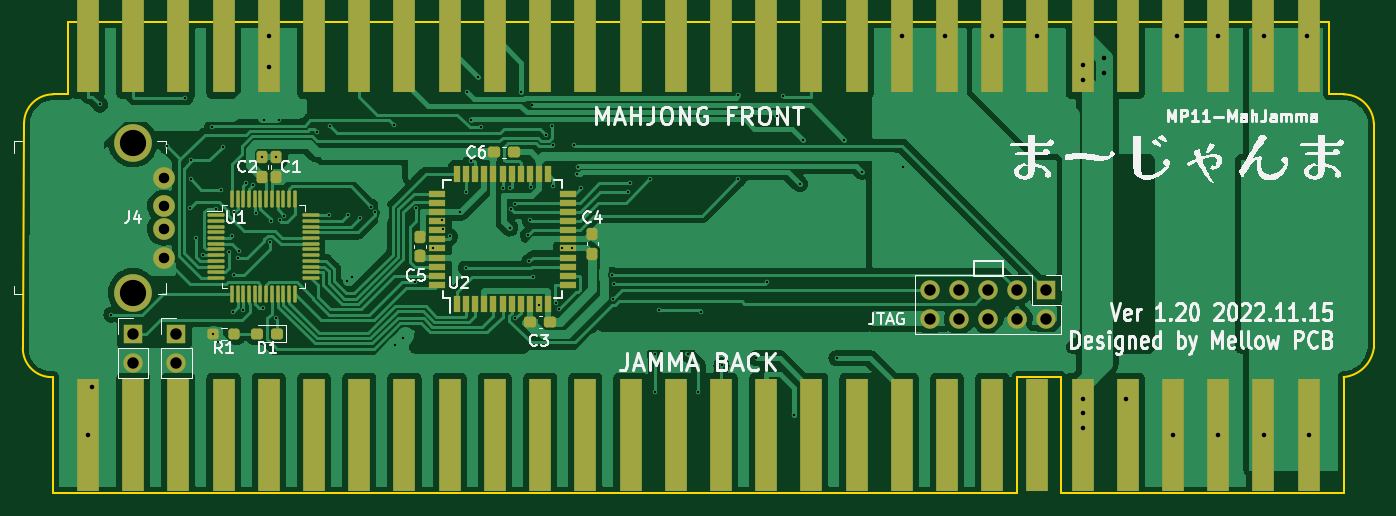
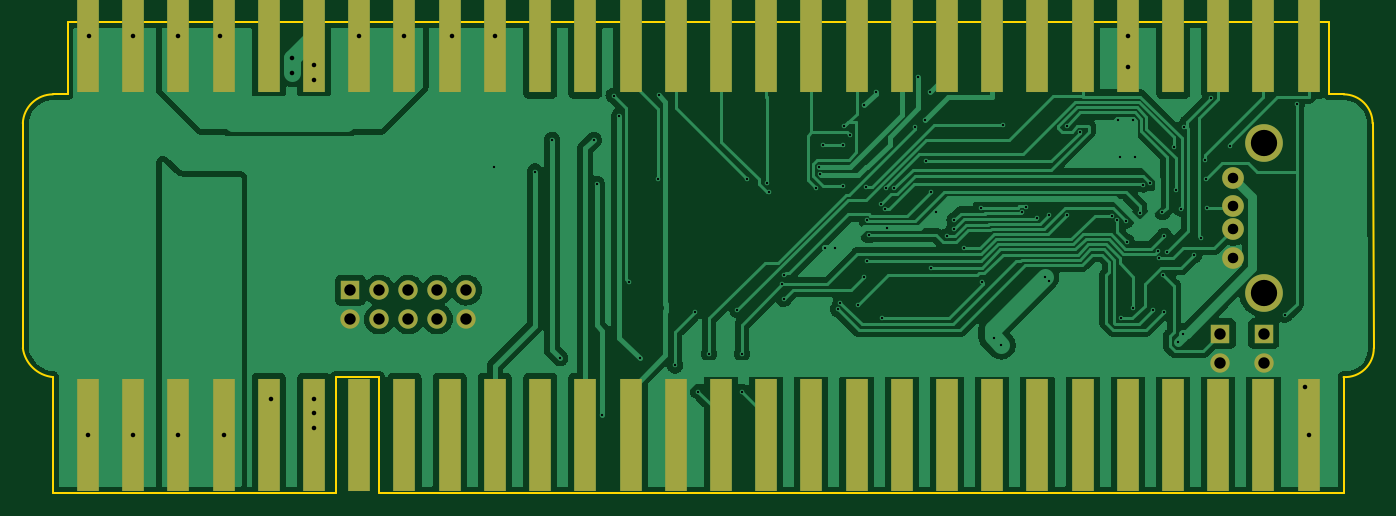
Circuit board: 10 layer files. Board 118.3 x 41.3 mm.
- bottom_copper: MahJamma-B_Cu.gbr (147518 bytes)
- bottom_mask: MahJamma-B_Mask.gbr (2572 bytes)
- paste: MahJamma-B_Paste.gbr (1928 bytes)
- bottom_silk: MahJamma-B_Silkscreen.gbr (496 bytes)
- outline: MahJamma-Edge_Cuts.gbr (1536 bytes)
- top_copper: MahJamma-F_Cu.gbr (237491 bytes)
- top_mask: MahJamma-F_Mask.gbr (6683 bytes)
- paste: MahJamma-F_Paste.gbr (6039 bytes)
- top_silk: MahJamma-F_Silkscreen.gbr (44082 bytes)
- drill: MahJamma.drl (2957 bytes)

=== bottom_copper: MahJamma-B_Cu.gbr (147518 bytes, source omitted) ===
=== bottom_mask: MahJamma-B_Mask.gbr ===
G04 #@! TF.GenerationSoftware,KiCad,Pcbnew,(6.0.6-0)*
G04 #@! TF.CreationDate,2022-11-15T04:41:17+09:00*
G04 #@! TF.ProjectId,MahJamma,4d61684a-616d-46d6-912e-6b696361645f,rev?*
G04 #@! TF.SameCoordinates,Original*
G04 #@! TF.FileFunction,Soldermask,Bot*
G04 #@! TF.FilePolarity,Negative*
%FSLAX46Y46*%
G04 Gerber Fmt 4.6, Leading zero omitted, Abs format (unit mm)*
G04 Created by KiCad (PCBNEW (6.0.6-0)) date 2022-11-15 04:41:17*
%MOMM*%
%LPD*%
G01*
G04 APERTURE LIST*
%ADD10R,1.980000X9.900000*%
%ADD11R,1.700000X1.700000*%
%ADD12O,1.700000X1.700000*%
%ADD13C,1.900000*%
%ADD14C,3.300000*%
G04 APERTURE END LIST*
D10*
X101480000Y-51435000D03*
X105440000Y-51435000D03*
X109400000Y-51435000D03*
X113360000Y-51435000D03*
X117320000Y-51435000D03*
X121280000Y-51435000D03*
X125240000Y-51435000D03*
X129200000Y-51435000D03*
X133160000Y-51435000D03*
X137120000Y-51435000D03*
X141080000Y-51435000D03*
X145040000Y-51435000D03*
X149000000Y-51435000D03*
X152960000Y-51435000D03*
X156920000Y-51435000D03*
X160880000Y-51435000D03*
X164840000Y-51435000D03*
X168800000Y-51435000D03*
X172760000Y-51435000D03*
X176720000Y-51435000D03*
X180680000Y-51435000D03*
X184640000Y-51435000D03*
X188600000Y-51435000D03*
X192560000Y-51435000D03*
X196520000Y-51435000D03*
X200480000Y-51435000D03*
X204440000Y-51435000D03*
X208400000Y-51435000D03*
D11*
X185415000Y-73655000D03*
D12*
X185415000Y-76195000D03*
X182875000Y-73655000D03*
X182875000Y-76195000D03*
X180335000Y-73655000D03*
X180335000Y-76195000D03*
X177795000Y-73655000D03*
X177795000Y-76195000D03*
X175255000Y-73655000D03*
X175255000Y-76195000D03*
D11*
X105410000Y-77470000D03*
D12*
X105410000Y-80010000D03*
D11*
X109220000Y-77470000D03*
D12*
X109220000Y-80010000D03*
D13*
X108120000Y-63810000D03*
X108120000Y-66310000D03*
X108120000Y-68310000D03*
X108120000Y-70810000D03*
D14*
X105410000Y-60740000D03*
X105410000Y-73880000D03*
D10*
X208400000Y-86360000D03*
X204440000Y-86360000D03*
X200480000Y-86360000D03*
X196520000Y-86360000D03*
X192560000Y-86360000D03*
X188600000Y-86360000D03*
X184640000Y-86360000D03*
X180680000Y-86360000D03*
X176720000Y-86360000D03*
X172760000Y-86360000D03*
X168800000Y-86360000D03*
X164840000Y-86360000D03*
X160880000Y-86360000D03*
X156920000Y-86360000D03*
X152960000Y-86360000D03*
X149000000Y-86360000D03*
X145040000Y-86360000D03*
X141080000Y-86360000D03*
X137120000Y-86360000D03*
X133160000Y-86360000D03*
X129200000Y-86360000D03*
X125240000Y-86360000D03*
X121280000Y-86360000D03*
X117320000Y-86360000D03*
X113360000Y-86360000D03*
X109400000Y-86360000D03*
X105440000Y-86360000D03*
X101480000Y-86360000D03*
M02*

=== paste: MahJamma-B_Paste.gbr ===
G04 #@! TF.GenerationSoftware,KiCad,Pcbnew,(6.0.6-0)*
G04 #@! TF.CreationDate,2022-11-15T04:41:16+09:00*
G04 #@! TF.ProjectId,MahJamma,4d61684a-616d-46d6-912e-6b696361645f,rev?*
G04 #@! TF.SameCoordinates,Original*
G04 #@! TF.FileFunction,Paste,Bot*
G04 #@! TF.FilePolarity,Positive*
%FSLAX46Y46*%
G04 Gerber Fmt 4.6, Leading zero omitted, Abs format (unit mm)*
G04 Created by KiCad (PCBNEW (6.0.6-0)) date 2022-11-15 04:41:16*
%MOMM*%
%LPD*%
G01*
G04 APERTURE LIST*
%ADD10R,1.980000X9.900000*%
G04 APERTURE END LIST*
D10*
X101480000Y-51435000D03*
X105440000Y-51435000D03*
X109400000Y-51435000D03*
X113360000Y-51435000D03*
X117320000Y-51435000D03*
X121280000Y-51435000D03*
X125240000Y-51435000D03*
X129200000Y-51435000D03*
X133160000Y-51435000D03*
X137120000Y-51435000D03*
X141080000Y-51435000D03*
X145040000Y-51435000D03*
X149000000Y-51435000D03*
X152960000Y-51435000D03*
X156920000Y-51435000D03*
X160880000Y-51435000D03*
X164840000Y-51435000D03*
X168800000Y-51435000D03*
X172760000Y-51435000D03*
X176720000Y-51435000D03*
X180680000Y-51435000D03*
X184640000Y-51435000D03*
X188600000Y-51435000D03*
X192560000Y-51435000D03*
X196520000Y-51435000D03*
X200480000Y-51435000D03*
X204440000Y-51435000D03*
X208400000Y-51435000D03*
X208400000Y-86360000D03*
X204440000Y-86360000D03*
X200480000Y-86360000D03*
X196520000Y-86360000D03*
X192560000Y-86360000D03*
X188600000Y-86360000D03*
X184640000Y-86360000D03*
X180680000Y-86360000D03*
X176720000Y-86360000D03*
X172760000Y-86360000D03*
X168800000Y-86360000D03*
X164840000Y-86360000D03*
X160880000Y-86360000D03*
X156920000Y-86360000D03*
X152960000Y-86360000D03*
X149000000Y-86360000D03*
X145040000Y-86360000D03*
X141080000Y-86360000D03*
X137120000Y-86360000D03*
X133160000Y-86360000D03*
X129200000Y-86360000D03*
X125240000Y-86360000D03*
X121280000Y-86360000D03*
X117320000Y-86360000D03*
X113360000Y-86360000D03*
X109400000Y-86360000D03*
X105440000Y-86360000D03*
X101480000Y-86360000D03*
M02*

=== bottom_silk: MahJamma-B_Silkscreen.gbr ===
G04 #@! TF.GenerationSoftware,KiCad,Pcbnew,(6.0.6-0)*
G04 #@! TF.CreationDate,2022-11-15T04:41:17+09:00*
G04 #@! TF.ProjectId,MahJamma,4d61684a-616d-46d6-912e-6b696361645f,rev?*
G04 #@! TF.SameCoordinates,Original*
G04 #@! TF.FileFunction,Legend,Bot*
G04 #@! TF.FilePolarity,Positive*
%FSLAX46Y46*%
G04 Gerber Fmt 4.6, Leading zero omitted, Abs format (unit mm)*
G04 Created by KiCad (PCBNEW (6.0.6-0)) date 2022-11-15 04:41:17*
%MOMM*%
%LPD*%
G01*
G04 APERTURE LIST*
G04 APERTURE END LIST*
M02*

=== outline: MahJamma-Edge_Cuts.gbr ===
G04 #@! TF.GenerationSoftware,KiCad,Pcbnew,(6.0.6-0)*
G04 #@! TF.CreationDate,2022-11-15T04:41:17+09:00*
G04 #@! TF.ProjectId,MahJamma,4d61684a-616d-46d6-912e-6b696361645f,rev?*
G04 #@! TF.SameCoordinates,Original*
G04 #@! TF.FileFunction,Profile,NP*
%FSLAX46Y46*%
G04 Gerber Fmt 4.6, Leading zero omitted, Abs format (unit mm)*
G04 Created by KiCad (PCBNEW (6.0.6-0)) date 2022-11-15 04:41:17*
%MOMM*%
%LPD*%
G01*
G04 APERTURE LIST*
G04 #@! TA.AperFunction,Profile*
%ADD10C,0.200000*%
G04 #@! TD*
G04 APERTURE END LIST*
D10*
X182880000Y-81280000D02*
X186690000Y-81280000D01*
X210185000Y-56515000D02*
X211455000Y-56515000D01*
X210185000Y-50165000D02*
X210185000Y-56515000D01*
X214103963Y-59054999D02*
G75*
G03*
X211455000Y-56515000I-2648963J-111301D01*
G01*
X95885000Y-59055000D02*
X95776051Y-78740000D01*
X186690000Y-81280000D02*
X186690000Y-91440000D01*
X211454998Y-81279978D02*
G75*
G03*
X214103949Y-78740000I-279498J2942778D01*
G01*
X98425000Y-91440000D02*
X182880000Y-91440000D01*
X98425000Y-56515000D02*
G75*
G03*
X95885000Y-59055000I0J-2540000D01*
G01*
X99695000Y-50165000D02*
X210185000Y-50165000D01*
X214103949Y-59055000D02*
X214103949Y-78740000D01*
X182880000Y-91440000D02*
X182880000Y-81280000D01*
X99695000Y-56515000D02*
X98425000Y-56515000D01*
X99695000Y-50165000D02*
X99695000Y-56515000D01*
X98425000Y-81280000D02*
X98425000Y-91440000D01*
X95776021Y-78740000D02*
G75*
G03*
X98425000Y-81280000I2525079J-17900D01*
G01*
X211455000Y-91440000D02*
X211455000Y-81280000D01*
X186690000Y-91440000D02*
X211455000Y-91440000D01*
M02*

=== top_copper: MahJamma-F_Cu.gbr (237491 bytes, source omitted) ===
=== top_mask: MahJamma-F_Mask.gbr ===
G04 #@! TF.GenerationSoftware,KiCad,Pcbnew,(6.0.6-0)*
G04 #@! TF.CreationDate,2022-11-15T04:41:17+09:00*
G04 #@! TF.ProjectId,MahJamma,4d61684a-616d-46d6-912e-6b696361645f,rev?*
G04 #@! TF.SameCoordinates,Original*
G04 #@! TF.FileFunction,Soldermask,Top*
G04 #@! TF.FilePolarity,Negative*
%FSLAX46Y46*%
G04 Gerber Fmt 4.6, Leading zero omitted, Abs format (unit mm)*
G04 Created by KiCad (PCBNEW (6.0.6-0)) date 2022-11-15 04:41:17*
%MOMM*%
%LPD*%
G01*
G04 APERTURE LIST*
G04 Aperture macros list*
%AMRoundRect*
0 Rectangle with rounded corners*
0 $1 Rounding radius*
0 $2 $3 $4 $5 $6 $7 $8 $9 X,Y pos of 4 corners*
0 Add a 4 corners polygon primitive as box body*
4,1,4,$2,$3,$4,$5,$6,$7,$8,$9,$2,$3,0*
0 Add four circle primitives for the rounded corners*
1,1,$1+$1,$2,$3*
1,1,$1+$1,$4,$5*
1,1,$1+$1,$6,$7*
1,1,$1+$1,$8,$9*
0 Add four rect primitives between the rounded corners*
20,1,$1+$1,$2,$3,$4,$5,0*
20,1,$1+$1,$4,$5,$6,$7,0*
20,1,$1+$1,$6,$7,$8,$9,0*
20,1,$1+$1,$8,$9,$2,$3,0*%
G04 Aperture macros list end*
%ADD10R,1.980000X9.900000*%
%ADD11R,1.700000X1.700000*%
%ADD12O,1.700000X1.700000*%
%ADD13R,0.550000X1.500000*%
%ADD14R,1.500000X0.550000*%
%ADD15RoundRect,0.237500X-0.300000X-0.237500X0.300000X-0.237500X0.300000X0.237500X-0.300000X0.237500X0*%
%ADD16RoundRect,0.237500X0.287500X0.237500X-0.287500X0.237500X-0.287500X-0.237500X0.287500X-0.237500X0*%
%ADD17RoundRect,0.237500X-0.237500X0.300000X-0.237500X-0.300000X0.237500X-0.300000X0.237500X0.300000X0*%
%ADD18C,1.900000*%
%ADD19C,3.300000*%
%ADD20RoundRect,0.237500X0.237500X-0.300000X0.237500X0.300000X-0.237500X0.300000X-0.237500X-0.300000X0*%
%ADD21RoundRect,0.237500X-0.250000X-0.237500X0.250000X-0.237500X0.250000X0.237500X-0.250000X0.237500X0*%
%ADD22RoundRect,0.075000X-0.662500X-0.075000X0.662500X-0.075000X0.662500X0.075000X-0.662500X0.075000X0*%
%ADD23RoundRect,0.075000X-0.075000X-0.662500X0.075000X-0.662500X0.075000X0.662500X-0.075000X0.662500X0*%
G04 APERTURE END LIST*
D10*
X101480000Y-51435000D03*
X105440000Y-51435000D03*
X109400000Y-51435000D03*
X113360000Y-51435000D03*
X117320000Y-51435000D03*
X121280000Y-51435000D03*
X125240000Y-51435000D03*
X129200000Y-51435000D03*
X133160000Y-51435000D03*
X137120000Y-51435000D03*
X141080000Y-51435000D03*
X145040000Y-51435000D03*
X149000000Y-51435000D03*
X152960000Y-51435000D03*
X156920000Y-51435000D03*
X160880000Y-51435000D03*
X164840000Y-51435000D03*
X168800000Y-51435000D03*
X172760000Y-51435000D03*
X176720000Y-51435000D03*
X180680000Y-51435000D03*
X184640000Y-51435000D03*
X188600000Y-51435000D03*
X192560000Y-51435000D03*
X196520000Y-51435000D03*
X200480000Y-51435000D03*
X204440000Y-51435000D03*
X208400000Y-51435000D03*
D11*
X185415000Y-73655000D03*
D12*
X185415000Y-76195000D03*
X182875000Y-73655000D03*
X182875000Y-76195000D03*
X180335000Y-73655000D03*
X180335000Y-76195000D03*
X177795000Y-73655000D03*
X177795000Y-76195000D03*
X175255000Y-73655000D03*
X175255000Y-76195000D03*
D13*
X133795000Y-74915000D03*
X134595000Y-74915000D03*
X135395000Y-74915000D03*
X136195000Y-74915000D03*
X136995000Y-74915000D03*
X137795000Y-74915000D03*
X138595000Y-74915000D03*
X139395000Y-74915000D03*
X140195000Y-74915000D03*
X140995000Y-74915000D03*
X141795000Y-74915000D03*
D14*
X143495000Y-73215000D03*
X143495000Y-72415000D03*
X143495000Y-71615000D03*
X143495000Y-70815000D03*
X143495000Y-70015000D03*
X143495000Y-69215000D03*
X143495000Y-68415000D03*
X143495000Y-67615000D03*
X143495000Y-66815000D03*
X143495000Y-66015000D03*
X143495000Y-65215000D03*
D13*
X141795000Y-63515000D03*
X140995000Y-63515000D03*
X140195000Y-63515000D03*
X139395000Y-63515000D03*
X138595000Y-63515000D03*
X137795000Y-63515000D03*
X136995000Y-63515000D03*
X136195000Y-63515000D03*
X135395000Y-63515000D03*
X134595000Y-63515000D03*
X133795000Y-63515000D03*
D14*
X132095000Y-65215000D03*
X132095000Y-66015000D03*
X132095000Y-66815000D03*
X132095000Y-67615000D03*
X132095000Y-68415000D03*
X132095000Y-69215000D03*
X132095000Y-70015000D03*
X132095000Y-70815000D03*
X132095000Y-71615000D03*
X132095000Y-72415000D03*
X132095000Y-73215000D03*
D15*
X137059500Y-61595000D03*
X138784500Y-61595000D03*
D11*
X105410000Y-77470000D03*
D12*
X105410000Y-80010000D03*
D11*
X109220000Y-77470000D03*
D12*
X109220000Y-80010000D03*
D15*
X140234500Y-76454000D03*
X141959500Y-76454000D03*
D16*
X118072500Y-77470000D03*
X116322500Y-77470000D03*
D17*
X145669000Y-68733500D03*
X145669000Y-70458500D03*
D18*
X108120000Y-63810000D03*
X108120000Y-66310000D03*
X108120000Y-68310000D03*
X108120000Y-70810000D03*
D19*
X105410000Y-60740000D03*
X105410000Y-73880000D03*
D20*
X130556000Y-70712500D03*
X130556000Y-68987500D03*
D21*
X112475000Y-77470000D03*
X114300000Y-77470000D03*
D20*
X117983000Y-63727500D03*
X117983000Y-62002500D03*
X116713000Y-63727500D03*
X116713000Y-62002500D03*
D22*
X112677500Y-67100000D03*
X112677500Y-67600000D03*
X112677500Y-68100000D03*
X112677500Y-68600000D03*
X112677500Y-69100000D03*
X112677500Y-69600000D03*
X112677500Y-70100000D03*
X112677500Y-70600000D03*
X112677500Y-71100000D03*
X112677500Y-71600000D03*
X112677500Y-72100000D03*
X112677500Y-72600000D03*
D23*
X114090000Y-74012500D03*
X114590000Y-74012500D03*
X115090000Y-74012500D03*
X115590000Y-74012500D03*
X116090000Y-74012500D03*
X116590000Y-74012500D03*
X117090000Y-74012500D03*
X117590000Y-74012500D03*
X118090000Y-74012500D03*
X118590000Y-74012500D03*
X119090000Y-74012500D03*
X119590000Y-74012500D03*
D22*
X121002500Y-72600000D03*
X121002500Y-72100000D03*
X121002500Y-71600000D03*
X121002500Y-71100000D03*
X121002500Y-70600000D03*
X121002500Y-70100000D03*
X121002500Y-69600000D03*
X121002500Y-69100000D03*
X121002500Y-68600000D03*
X121002500Y-68100000D03*
X121002500Y-67600000D03*
X121002500Y-67100000D03*
D23*
X119590000Y-65687500D03*
X119090000Y-65687500D03*
X118590000Y-65687500D03*
X118090000Y-65687500D03*
X117590000Y-65687500D03*
X117090000Y-65687500D03*
X116590000Y-65687500D03*
X116090000Y-65687500D03*
X115590000Y-65687500D03*
X115090000Y-65687500D03*
X114590000Y-65687500D03*
X114090000Y-65687500D03*
D10*
X208400000Y-86360000D03*
X204440000Y-86360000D03*
X200480000Y-86360000D03*
X196520000Y-86360000D03*
X192560000Y-86360000D03*
X188600000Y-86360000D03*
X184640000Y-86360000D03*
X180680000Y-86360000D03*
X176720000Y-86360000D03*
X172760000Y-86360000D03*
X168800000Y-86360000D03*
X164840000Y-86360000D03*
X160880000Y-86360000D03*
X156920000Y-86360000D03*
X152960000Y-86360000D03*
X149000000Y-86360000D03*
X145040000Y-86360000D03*
X141080000Y-86360000D03*
X137120000Y-86360000D03*
X133160000Y-86360000D03*
X129200000Y-86360000D03*
X125240000Y-86360000D03*
X121280000Y-86360000D03*
X117320000Y-86360000D03*
X113360000Y-86360000D03*
X109400000Y-86360000D03*
X105440000Y-86360000D03*
X101480000Y-86360000D03*
M02*

=== paste: MahJamma-F_Paste.gbr ===
G04 #@! TF.GenerationSoftware,KiCad,Pcbnew,(6.0.6-0)*
G04 #@! TF.CreationDate,2022-11-15T04:41:16+09:00*
G04 #@! TF.ProjectId,MahJamma,4d61684a-616d-46d6-912e-6b696361645f,rev?*
G04 #@! TF.SameCoordinates,Original*
G04 #@! TF.FileFunction,Paste,Top*
G04 #@! TF.FilePolarity,Positive*
%FSLAX46Y46*%
G04 Gerber Fmt 4.6, Leading zero omitted, Abs format (unit mm)*
G04 Created by KiCad (PCBNEW (6.0.6-0)) date 2022-11-15 04:41:16*
%MOMM*%
%LPD*%
G01*
G04 APERTURE LIST*
G04 Aperture macros list*
%AMRoundRect*
0 Rectangle with rounded corners*
0 $1 Rounding radius*
0 $2 $3 $4 $5 $6 $7 $8 $9 X,Y pos of 4 corners*
0 Add a 4 corners polygon primitive as box body*
4,1,4,$2,$3,$4,$5,$6,$7,$8,$9,$2,$3,0*
0 Add four circle primitives for the rounded corners*
1,1,$1+$1,$2,$3*
1,1,$1+$1,$4,$5*
1,1,$1+$1,$6,$7*
1,1,$1+$1,$8,$9*
0 Add four rect primitives between the rounded corners*
20,1,$1+$1,$2,$3,$4,$5,0*
20,1,$1+$1,$4,$5,$6,$7,0*
20,1,$1+$1,$6,$7,$8,$9,0*
20,1,$1+$1,$8,$9,$2,$3,0*%
G04 Aperture macros list end*
%ADD10R,1.980000X9.900000*%
%ADD11R,0.550000X1.500000*%
%ADD12R,1.500000X0.550000*%
%ADD13RoundRect,0.237500X-0.300000X-0.237500X0.300000X-0.237500X0.300000X0.237500X-0.300000X0.237500X0*%
%ADD14RoundRect,0.237500X0.287500X0.237500X-0.287500X0.237500X-0.287500X-0.237500X0.287500X-0.237500X0*%
%ADD15RoundRect,0.237500X-0.237500X0.300000X-0.237500X-0.300000X0.237500X-0.300000X0.237500X0.300000X0*%
%ADD16RoundRect,0.237500X0.237500X-0.300000X0.237500X0.300000X-0.237500X0.300000X-0.237500X-0.300000X0*%
%ADD17RoundRect,0.237500X-0.250000X-0.237500X0.250000X-0.237500X0.250000X0.237500X-0.250000X0.237500X0*%
%ADD18RoundRect,0.075000X-0.662500X-0.075000X0.662500X-0.075000X0.662500X0.075000X-0.662500X0.075000X0*%
%ADD19RoundRect,0.075000X-0.075000X-0.662500X0.075000X-0.662500X0.075000X0.662500X-0.075000X0.662500X0*%
G04 APERTURE END LIST*
D10*
X101480000Y-51435000D03*
X105440000Y-51435000D03*
X109400000Y-51435000D03*
X113360000Y-51435000D03*
X117320000Y-51435000D03*
X121280000Y-51435000D03*
X125240000Y-51435000D03*
X129200000Y-51435000D03*
X133160000Y-51435000D03*
X137120000Y-51435000D03*
X141080000Y-51435000D03*
X145040000Y-51435000D03*
X149000000Y-51435000D03*
X152960000Y-51435000D03*
X156920000Y-51435000D03*
X160880000Y-51435000D03*
X164840000Y-51435000D03*
X168800000Y-51435000D03*
X172760000Y-51435000D03*
X176720000Y-51435000D03*
X180680000Y-51435000D03*
X184640000Y-51435000D03*
X188600000Y-51435000D03*
X192560000Y-51435000D03*
X196520000Y-51435000D03*
X200480000Y-51435000D03*
X204440000Y-51435000D03*
X208400000Y-51435000D03*
D11*
X133795000Y-74915000D03*
X134595000Y-74915000D03*
X135395000Y-74915000D03*
X136195000Y-74915000D03*
X136995000Y-74915000D03*
X137795000Y-74915000D03*
X138595000Y-74915000D03*
X139395000Y-74915000D03*
X140195000Y-74915000D03*
X140995000Y-74915000D03*
X141795000Y-74915000D03*
D12*
X143495000Y-73215000D03*
X143495000Y-72415000D03*
X143495000Y-71615000D03*
X143495000Y-70815000D03*
X143495000Y-70015000D03*
X143495000Y-69215000D03*
X143495000Y-68415000D03*
X143495000Y-67615000D03*
X143495000Y-66815000D03*
X143495000Y-66015000D03*
X143495000Y-65215000D03*
D11*
X141795000Y-63515000D03*
X140995000Y-63515000D03*
X140195000Y-63515000D03*
X139395000Y-63515000D03*
X138595000Y-63515000D03*
X137795000Y-63515000D03*
X136995000Y-63515000D03*
X136195000Y-63515000D03*
X135395000Y-63515000D03*
X134595000Y-63515000D03*
X133795000Y-63515000D03*
D12*
X132095000Y-65215000D03*
X132095000Y-66015000D03*
X132095000Y-66815000D03*
X132095000Y-67615000D03*
X132095000Y-68415000D03*
X132095000Y-69215000D03*
X132095000Y-70015000D03*
X132095000Y-70815000D03*
X132095000Y-71615000D03*
X132095000Y-72415000D03*
X132095000Y-73215000D03*
D13*
X137059500Y-61595000D03*
X138784500Y-61595000D03*
X140234500Y-76454000D03*
X141959500Y-76454000D03*
D14*
X118072500Y-77470000D03*
X116322500Y-77470000D03*
D15*
X145669000Y-68733500D03*
X145669000Y-70458500D03*
D16*
X130556000Y-70712500D03*
X130556000Y-68987500D03*
D17*
X112475000Y-77470000D03*
X114300000Y-77470000D03*
D16*
X117983000Y-63727500D03*
X117983000Y-62002500D03*
X116713000Y-63727500D03*
X116713000Y-62002500D03*
D18*
X112677500Y-67100000D03*
X112677500Y-67600000D03*
X112677500Y-68100000D03*
X112677500Y-68600000D03*
X112677500Y-69100000D03*
X112677500Y-69600000D03*
X112677500Y-70100000D03*
X112677500Y-70600000D03*
X112677500Y-71100000D03*
X112677500Y-71600000D03*
X112677500Y-72100000D03*
X112677500Y-72600000D03*
D19*
X114090000Y-74012500D03*
X114590000Y-74012500D03*
X115090000Y-74012500D03*
X115590000Y-74012500D03*
X116090000Y-74012500D03*
X116590000Y-74012500D03*
X117090000Y-74012500D03*
X117590000Y-74012500D03*
X118090000Y-74012500D03*
X118590000Y-74012500D03*
X119090000Y-74012500D03*
X119590000Y-74012500D03*
D18*
X121002500Y-72600000D03*
X121002500Y-72100000D03*
X121002500Y-71600000D03*
X121002500Y-71100000D03*
X121002500Y-70600000D03*
X121002500Y-70100000D03*
X121002500Y-69600000D03*
X121002500Y-69100000D03*
X121002500Y-68600000D03*
X121002500Y-68100000D03*
X121002500Y-67600000D03*
X121002500Y-67100000D03*
D19*
X119590000Y-65687500D03*
X119090000Y-65687500D03*
X118590000Y-65687500D03*
X118090000Y-65687500D03*
X117590000Y-65687500D03*
X117090000Y-65687500D03*
X116590000Y-65687500D03*
X116090000Y-65687500D03*
X115590000Y-65687500D03*
X115090000Y-65687500D03*
X114590000Y-65687500D03*
X114090000Y-65687500D03*
D10*
X208400000Y-86360000D03*
X204440000Y-86360000D03*
X200480000Y-86360000D03*
X196520000Y-86360000D03*
X192560000Y-86360000D03*
X188600000Y-86360000D03*
X184640000Y-86360000D03*
X180680000Y-86360000D03*
X176720000Y-86360000D03*
X172760000Y-86360000D03*
X168800000Y-86360000D03*
X164840000Y-86360000D03*
X160880000Y-86360000D03*
X156920000Y-86360000D03*
X152960000Y-86360000D03*
X149000000Y-86360000D03*
X145040000Y-86360000D03*
X141080000Y-86360000D03*
X137120000Y-86360000D03*
X133160000Y-86360000D03*
X129200000Y-86360000D03*
X125240000Y-86360000D03*
X121280000Y-86360000D03*
X117320000Y-86360000D03*
X113360000Y-86360000D03*
X109400000Y-86360000D03*
X105440000Y-86360000D03*
X101480000Y-86360000D03*
M02*

=== top_silk: MahJamma-F_Silkscreen.gbr (44082 bytes, source omitted) ===
=== drill: MahJamma.drl ===
M48
; DRILL file {KiCad (6.0.6-0)} date Tuesday, 15 November 2022 at 04:41:19
; FORMAT={-:-/ absolute / inch / decimal}
; #@! TF.CreationDate,2022-11-15T04:41:19+09:00
; #@! TF.GenerationSoftware,Kicad,Pcbnew,(6.0.6-0)
; #@! TF.FileFunction,MixedPlating,1,2
FMAT,2
INCH
; #@! TA.AperFunction,Plated,PTH,ViaDrill
T1C0.0079
; #@! TA.AperFunction,Plated,PTH,ViaDrill
T2C0.0157
; #@! TA.AperFunction,Plated,PTH,ComponentDrill
T3C0.0362
; #@! TA.AperFunction,Plated,PTH,ComponentDrill
T4C0.0394
; #@! TA.AperFunction,Plated,PTH,ComponentDrill
T5C0.0906
%
G90
G05
T1
X4.0365Y-2.2598
X4.0764Y-2.985
X4.2673Y-2.4037
X4.3315Y-2.2372
X4.3468Y-2.6172
X4.3495Y-2.5166
X4.3522Y-2.4508
X4.3665Y-2.719
X4.3909Y-2.7797
X4.4241Y-2.3392
X4.4281Y-3.05
X4.4373Y-2.6188
X4.4448Y-3.0802
X4.4545Y-2.5536
X4.46Y-2.405
X4.4833Y-2.7684
X4.4934Y-2.7125
X4.4951Y-2.9741
X4.4976Y-2.8473
X4.4994Y-2.6321
X4.5125Y-2.79
X4.516Y-2.7643
X4.5313Y-2.9684
X4.5411Y-2.5311
X4.5654Y-2.536
X4.5764Y-2.6352
X4.595Y-2.441
X4.6004Y-2.9622
X4.6025Y-2.3125
X4.623Y-2.7329
X4.6259Y-2.6607
X4.6435Y-2.9973
X4.645Y-2.441
X4.6525Y-2.3125
X4.6559Y-2.6599
X4.6726Y-2.6432
X4.7853Y-2.3561
X4.8272Y-2.6406
X4.8297Y-2.3339
X4.89Y-2.87
X4.8915Y-2.6421
X4.905Y-2.855
X4.9329Y-2.6505
X4.9713Y-2.612
X4.9844Y-2.6316
X5.0509Y-2.3298
X5.055Y-3.09
X5.08Y-3.065
X5.1228Y-2.8716
X5.1269Y-2.6154
X5.185Y-2.755
X5.2167Y-2.6583
X5.2196Y-2.6904
X5.2441Y-2.7144
X5.2795Y-2.6305
X5.2985Y-2.5608
X5.2986Y-2.8233
X5.3019Y-2.2162
X5.3161Y-2.4555
X5.3167Y-2.3133
X5.3409Y-2.1655
X5.3521Y-2.3381
X5.425Y-2.5487
X5.4497Y-2.6853
X5.4512Y-2.5494
X5.4556Y-2.6208
X5.4674Y-2.9966
X5.4691Y-2.6015
X5.489Y-2.2162
X5.513Y-2.7109
X5.5178Y-2.8006
X5.52Y-2.6594
X5.5216Y-2.543
X5.5282Y-2.2629
X5.5302Y-2.8552
X5.55Y-2.95
X5.5756Y-2.3662
X5.5971Y-2.3341
X5.6Y-2.54
X5.6005Y-2.3998
X5.61Y-2.9434
X5.6181Y-2.9657
X5.63Y-2.755
X5.6635Y-2.7565
X5.6706Y-2.3995
X5.6802Y-2.5006
X5.6844Y-2.4756
X5.6948Y-2.5482
X5.8029Y-2.8472
X5.8055Y-2.9303
X5.81Y-2.88
X5.8579Y-2.5608
X5.8634Y-2.5321
X5.9325Y-2.5177
X5.9498Y-3.1203
X5.95Y-3.25
X5.965Y-2.97
X6.0627Y-3.1203
X6.1Y-3.25
X6.11Y-2.975
X6.18Y-3.16
X6.2363Y-2.2281
X6.2385Y-2.5177
X6.3006Y-3.1353
X6.3375Y-2.8725
X6.3723Y-2.2981
X6.392Y-2.2297
X6.431Y-3.3318
X6.45Y-2.5336
X6.4603Y-2.3818
X6.5767Y-3.1353
X6.6039Y-2.3818
X6.6631Y-2.4913
X6.805Y-2.475
T2
X3.9953Y-3.4
X4.0087Y-3.2338
X4.6189Y-2.025
X4.6189Y-2.1311
X6.8016Y-2.025
X6.95Y-2.025
X7.1134Y-2.025
X7.2693Y-2.025
X7.4252Y-2.1248
X7.4252Y-2.1748
X7.4252Y-3.2748
X7.4252Y-3.3248
X7.4252Y-3.3748
X7.5Y-2.1
X7.5Y-2.15
X7.575Y-3.275
X7.737Y-3.4
X7.75Y-2.025
X7.8929Y-2.025
X7.8929Y-3.4
X8.05Y-2.025
X8.05Y-3.4
X8.2Y-2.025
X8.2047Y-3.4
T3
X4.2567Y-2.5122
X4.2567Y-2.6106
X4.2567Y-2.6894
X4.2567Y-2.7878
T4
X4.15Y-3.05
X4.15Y-3.15
X4.3Y-3.05
X4.3Y-3.15
X6.8998Y-2.8998
X6.8998Y-2.9998
X6.9998Y-2.8998
X6.9998Y-2.9998
X7.0998Y-2.8998
X7.0998Y-2.9998
X7.1998Y-2.8998
X7.1998Y-2.9998
X7.2998Y-2.8998
X7.2998Y-2.9998
T5
X4.15Y-2.3913
X4.15Y-2.9087
T0
M30

